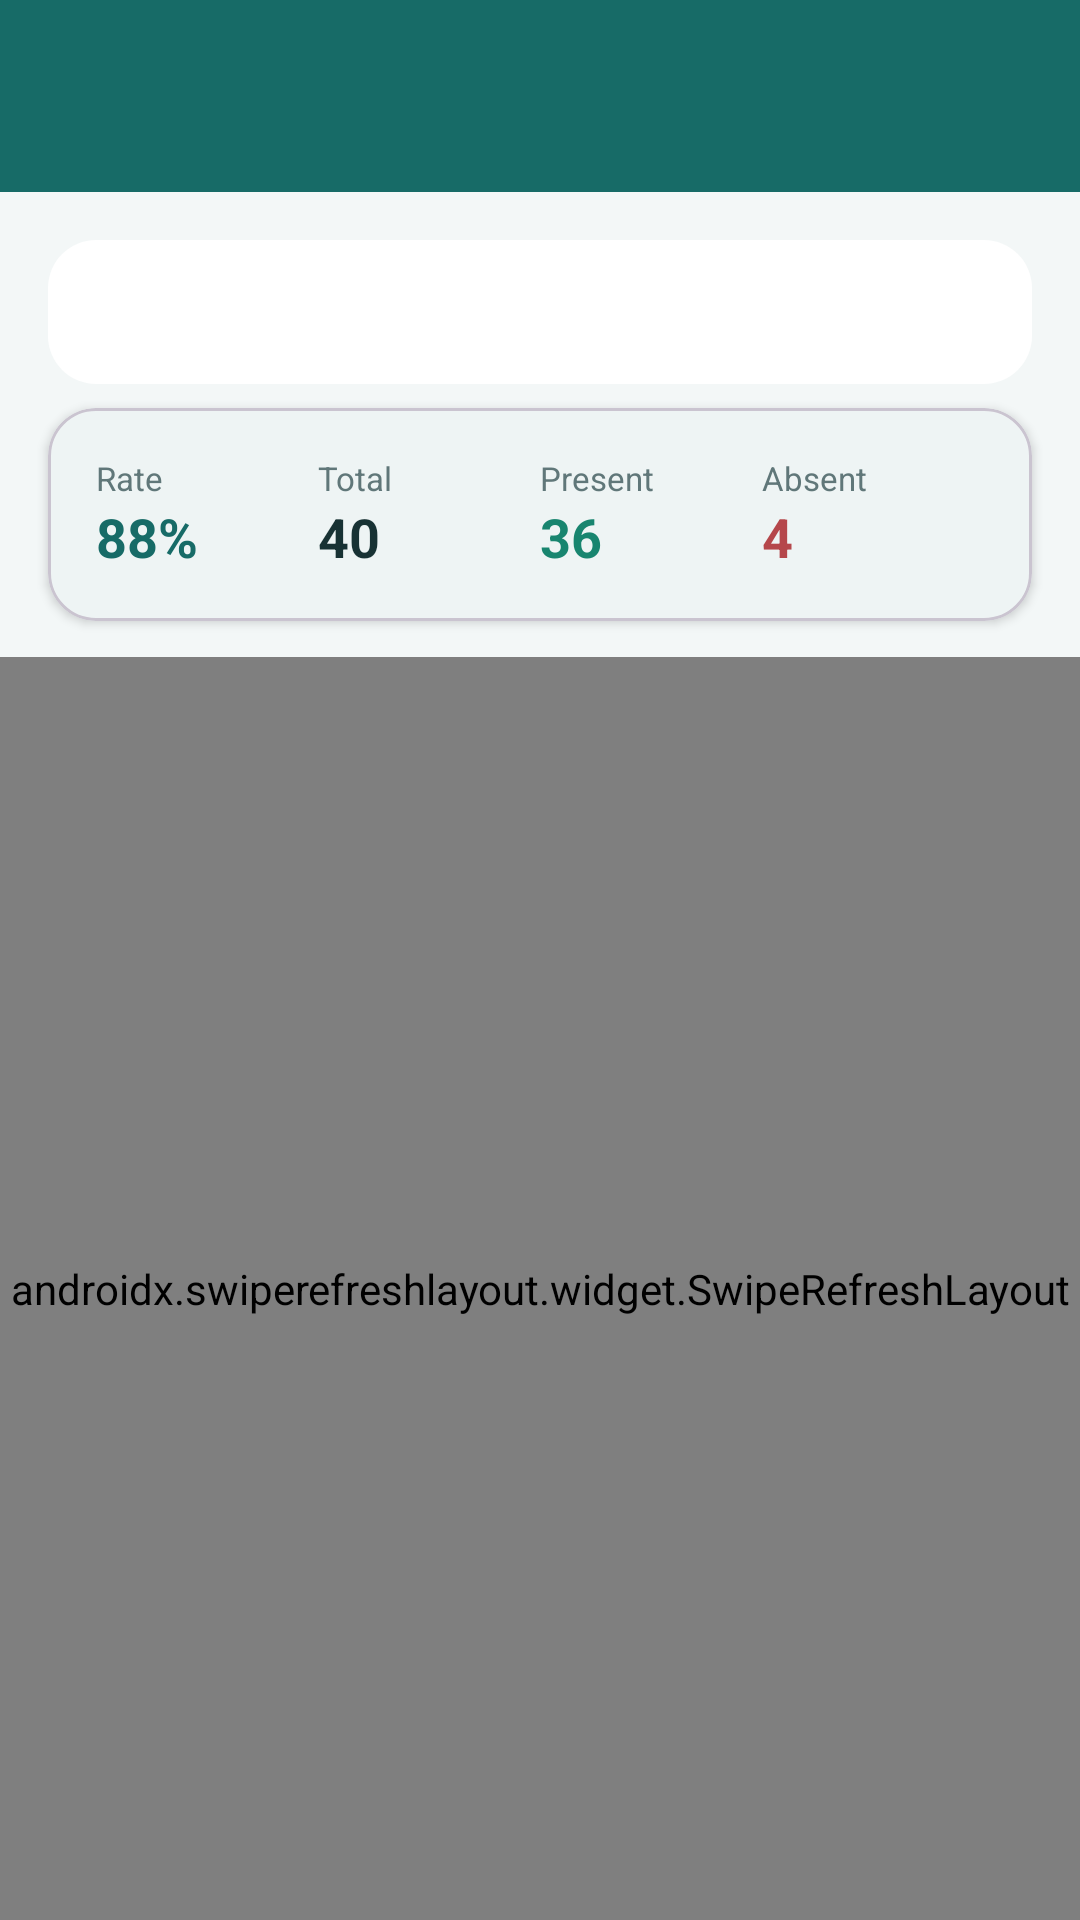

Here is an Android app screen rendered from its layout file. Give the layout XML and the strings, colors and styles it references.
<!-- AndroidManifest.xml: application theme Theme.SmartAttend -->
<!-- res/layout/activity_attendance_history.xml -->
<?xml version="1.0" encoding="utf-8"?>
<androidx.constraintlayout.widget.ConstraintLayout xmlns:android="http://schemas.android.com/apk/res/android"
    xmlns:app="http://schemas.android.com/apk/res-auto"
    android:layout_width="match_parent"
    android:layout_height="match_parent"
    android:background="@color/color_background">

    <androidx.appcompat.widget.Toolbar
        android:id="@+id/toolbar"
        android:layout_width="match_parent"
        android:layout_height="?attr/actionBarSize"
        android:background="@color/color_primary"
        android:theme="@style/ThemeOverlay.AppCompat.Dark.ActionBar"
        app:layout_constraintTop_toTopOf="parent" />

    <Spinner
        android:id="@+id/spinnerCourse"
        android:layout_width="match_parent"
        android:layout_height="48dp"
        android:layout_margin="16dp"
        android:background="@drawable/bg_status_present"
        android:backgroundTint="@color/color_surface"
        app:layout_constraintTop_toBottomOf="@+id/toolbar" />

    <com.google.android.material.card.MaterialCardView
        android:id="@+id/summaryCard"
        android:layout_width="match_parent"
        android:layout_height="wrap_content"
        android:layout_marginHorizontal="16dp"
        android:layout_marginTop="8dp"
        app:cardCornerRadius="16dp"
        app:cardElevation="2dp"
        app:cardBackgroundColor="@color/color_surface"
        app:layout_constraintTop_toBottomOf="@+id/spinnerCourse">

        <LinearLayout
            android:layout_width="match_parent"
            android:layout_height="wrap_content"
            android:orientation="horizontal"
            android:padding="16dp"
            android:weightSum="4">

            <LinearLayout android:layout_width="0dp" android:layout_weight="1" android:layout_height="wrap_content" android:orientation="vertical">
                <TextView android:layout_width="wrap_content" android:layout_height="wrap_content" android:text="Rate" android:textSize="11sp" android:textColor="@color/color_text_secondary" />
                <TextView android:id="@+id/tvPercentage" android:layout_width="wrap_content" android:layout_height="wrap_content" android:text="88%" android:textSize="18sp" android:textStyle="bold" android:textColor="@color/color_primary" />
            </LinearLayout>

            <LinearLayout android:layout_width="0dp" android:layout_weight="1" android:layout_height="wrap_content" android:orientation="vertical">
                <TextView android:layout_width="wrap_content" android:layout_height="wrap_content" android:text="Total" android:textSize="11sp" android:textColor="@color/color_text_secondary" />
                <TextView android:id="@+id/tvTotalSessions" android:layout_width="wrap_content" android:layout_height="wrap_content" android:text="40" android:textSize="18sp" android:textStyle="bold" android:textColor="@color/color_text_primary" />
            </LinearLayout>

            <LinearLayout android:layout_width="0dp" android:layout_weight="1" android:layout_height="wrap_content" android:orientation="vertical">
                <TextView android:layout_width="wrap_content" android:layout_height="wrap_content" android:text="Present" android:textSize="11sp" android:textColor="@color/color_text_secondary" />
                <TextView android:id="@+id/tvPresent" android:layout_width="wrap_content" android:layout_height="wrap_content" android:text="36" android:textSize="18sp" android:textStyle="bold" android:textColor="@color/color_success" />
            </LinearLayout>

            <LinearLayout android:layout_width="0dp" android:layout_weight="1" android:layout_height="wrap_content" android:orientation="vertical">
                <TextView android:layout_width="wrap_content" android:layout_height="wrap_content" android:text="Absent" android:textSize="11sp" android:textColor="@color/color_text_secondary" />
                <TextView android:id="@+id/tvAbsent" android:layout_width="wrap_content" android:layout_height="wrap_content" android:text="4" android:textSize="18sp" android:textStyle="bold" android:textColor="@color/color_error" />
            </LinearLayout>
        </LinearLayout>
    </com.google.android.material.card.MaterialCardView>

    <androidx.swiperefreshlayout.widget.SwipeRefreshLayout
        android:id="@+id/swipeRefresh"
        android:layout_width="match_parent"
        android:layout_height="0dp"
        android:layout_marginTop="12dp"
        app:layout_constraintBottom_toBottomOf="parent"
        app:layout_constraintTop_toBottomOf="@+id/summaryCard">

        <androidx.recyclerview.widget.RecyclerView
            android:id="@+id/rvAttendance"
            android:layout_width="match_parent"
            android:layout_height="match_parent"
            android:paddingHorizontal="16dp"
            android:clipToPadding="false" />
    </androidx.swiperefreshlayout.widget.SwipeRefreshLayout>

</androidx.constraintlayout.widget.ConstraintLayout>
<!-- resources referenced by this layout -->
<resources>
  <color name="color_background">#F3F7F7</color>
  <color name="color_error">#B5474B</color>
  <color name="color_primary">#176B67</color>
  <color name="color_success">#18856F</color>
  <color name="color_surface">#FFFFFF</color>
  <color name="color_text_primary">#183234</color>
  <color name="color_text_secondary">#607779</color>
  <!-- drawable bg_status_present (drawable) -->
  <?xml version="1.0" encoding="utf-8"?>
  <shape xmlns:android="http://schemas.android.com/apk/res/android"
      android:shape="rectangle">
      <solid android:color="@color/color_success" />
      <corners android:radius="16dp" />
      <padding
          android:left="12dp"
          android:top="4dp"
          android:right="12dp"
          android:bottom="4dp" />
  </shape>
  <style name="Theme.SmartAttend" parent="Theme.Material3.DayNight.NoActionBar">
          
          <item name="colorPrimary">@color/color_primary</item>
          <item name="colorOnPrimary">@color/white</item>
          <item name="colorPrimaryContainer">@color/color_primary_light</item>
          <item name="colorOnPrimaryContainer">@color/color_primary_dark</item>
  
          
          <item name="colorSecondary">@color/color_secondary</item>
          <item name="colorOnSecondary">@color/color_text_primary</item>
          <item name="colorTertiary">@color/color_accent</item>
  
          
          <item name="android:colorBackground">@color/color_background</item>
          <item name="colorSurface">@color/white</item>
          <item name="colorOnSurface">@color/color_text_primary</item>
          <item name="colorSurfaceVariant">@color/color_primary_light</item>
          <item name="colorOutline">@color/color_divider</item>
  
          
          <item name="android:statusBarColor">@color/color_primary_dark</item>
          <item name="android:windowLightStatusBar">false</item>
          <item name="android:navigationBarColor">@color/color_background</item>
          <item name="android:windowLightNavigationBar">true</item>
  
          
          <item name="textInputStyle">@style/Widget.SmartAttend.TextInputLayout</item>
      </style>
  <color name="white">#FFFFFF</color>
  <color name="color_primary_light">#DDF3EF</color>
  <color name="color_primary_dark">#104B4A</color>
  <color name="color_secondary">#E5A94B</color>
  <color name="color_accent">#E5A94B</color>
  <color name="color_divider">#DCE7E6</color>
  <style name="Widget.SmartAttend.TextInputLayout" parent="Widget.MaterialComponents.TextInputLayout.OutlinedBox">
          <item name="boxStrokeColor">@color/color_primary</item>
          <item name="boxStrokeWidth">1dp</item>
          <item name="boxStrokeWidthFocused">2dp</item>
          <item name="boxBackgroundColor">@color/white</item>
          <item name="hintTextColor">@color/color_primary</item>
          <item name="android:textColorHint">@color/color_text_secondary</item>
      </style>
</resources>
